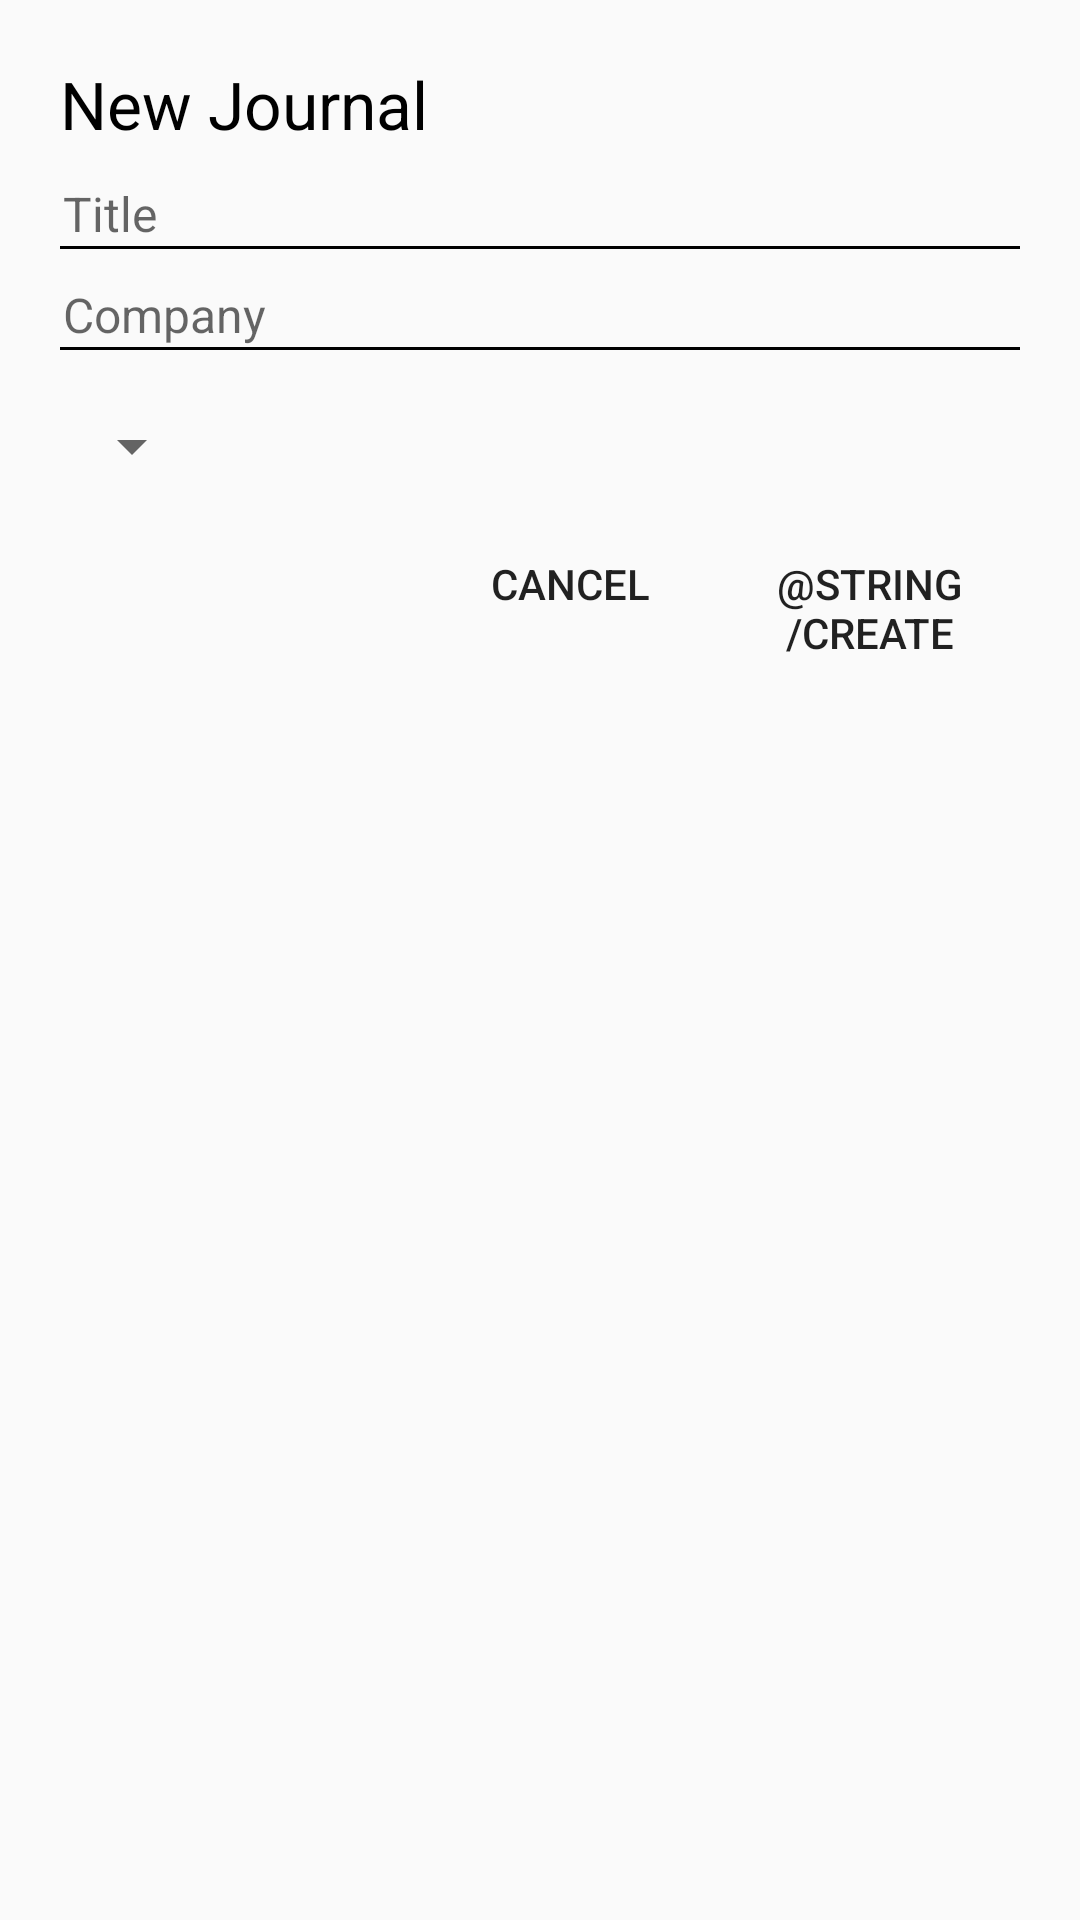

The Android layout XML behind this screen, and the referenced resources:
<!-- AndroidManifest.xml: application theme AppTheme -->
<!-- res/layout/dialog_create_new_journal.xml -->
<?xml version="1.0" encoding="utf-8"?>
<LinearLayout xmlns:android="http://schemas.android.com/apk/res/android"
    xmlns:app="http://schemas.android.com/apk/res-auto"
    android:layout_width="match_parent"
    android:layout_height="match_parent"
    android:orientation="vertical"
    android:padding="20dp"
    android:weightSum="1">

    <TextView
        android:id="@+id/tvNewJournalLabel"
        android:layout_width="match_parent"
        android:layout_height="wrap_content"
        android:text="New Journal"
        android:textSize="22sp"
        android:textColor="@color/colorBlack"
        />

    <EditText
        android:id="@+id/etTitle"
        android:layout_width="match_parent"
        android:layout_height="wrap_content"
        android:layout_marginTop="10dp"
        android:ems="10"
        android:hint="Title"
        android:textSize="16sp"
        android:padding="1dp"
    android:inputType="text|textCapWords|textAutoComplete|textShortMessage"
    android:background="@drawable/customunderline"
        android:cursorVisible="true"/>

    <EditText
        android:id="@+id/etCompanyName"
        android:layout_width="match_parent"
        android:layout_height="wrap_content"
        android:layout_marginTop="10dp"
        android:textSize="16sp"
        android:ems="10"
        android:hint="Company"
        android:inputType="text|textCapWords|textAutoComplete|textShortMessage"
        android:background="@drawable/customunderline"
        android:padding="1dp"
        android:cursorVisible="true"
        />

    <Spinner
        android:id="@+id/spinner"
        android:layout_width="wrap_content"
        android:layout_height="wrap_content"
        android:layout_marginTop="20dp"
        />

    <LinearLayout
        android:layout_width="match_parent"
        android:layout_height="wrap_content"
        android:orientation="horizontal"
        android:layout_gravity="right"
        android:layout_marginTop="10dp"
        android:layout_marginRight="10sp">

        <Button
            android:id="@+id/cancelBtn"
            android:layout_width="100dp"
            android:layout_height="wrap_content"
            android:layout_marginLeft="120dp"
            android:text="@string/cancel"
            android:background="@android:color/transparent"
         />

        <Button
            android:id="@+id/okBtn"
            android:layout_width="100dp"
            android:layout_height="wrap_content"
            android:text="@string/create"
            android:background="@android:color/transparent"/>

    </LinearLayout>

</LinearLayout>
<!-- resources referenced by this layout -->
<resources>
  <color name="colorBlack">#000000</color>
  <!-- drawable customunderline (drawable-xxhdpi) -->
  <?xml version="1.0" encoding="utf-8"?>
  <layer-list xmlns:android="http://schemas.android.com/apk/res/android">
  <item android:top="-2dp" android:left="-2dp" android:right="-2dp">
      <shape android:shape="rectangle">
          <stroke android:width="1dp" android:color="@color/colorBlack"/>
      </shape>
  </item>
  </layer-list>
  <string name="cancel">Cancel</string>
  <style name="AppTheme" parent="Theme.AppCompat.Light.NoActionBar">
          
          <item name="colorPrimary">@color/colorPrimary</item>
          <item name="colorPrimaryDark">@color/colorPrimaryDark</item>
          <item name="colorAccent">@color/colorAccent</item>
      </style>
  <color name="colorPrimary">#13c4ac</color>
  <color name="colorPrimaryDark">#555555</color>
  <!-- not gathered from this repository: default colours our renderer supplied (Android Studio template values) -->
  <color name="colorAccent">#FF03DAC5</color>
</resources>
